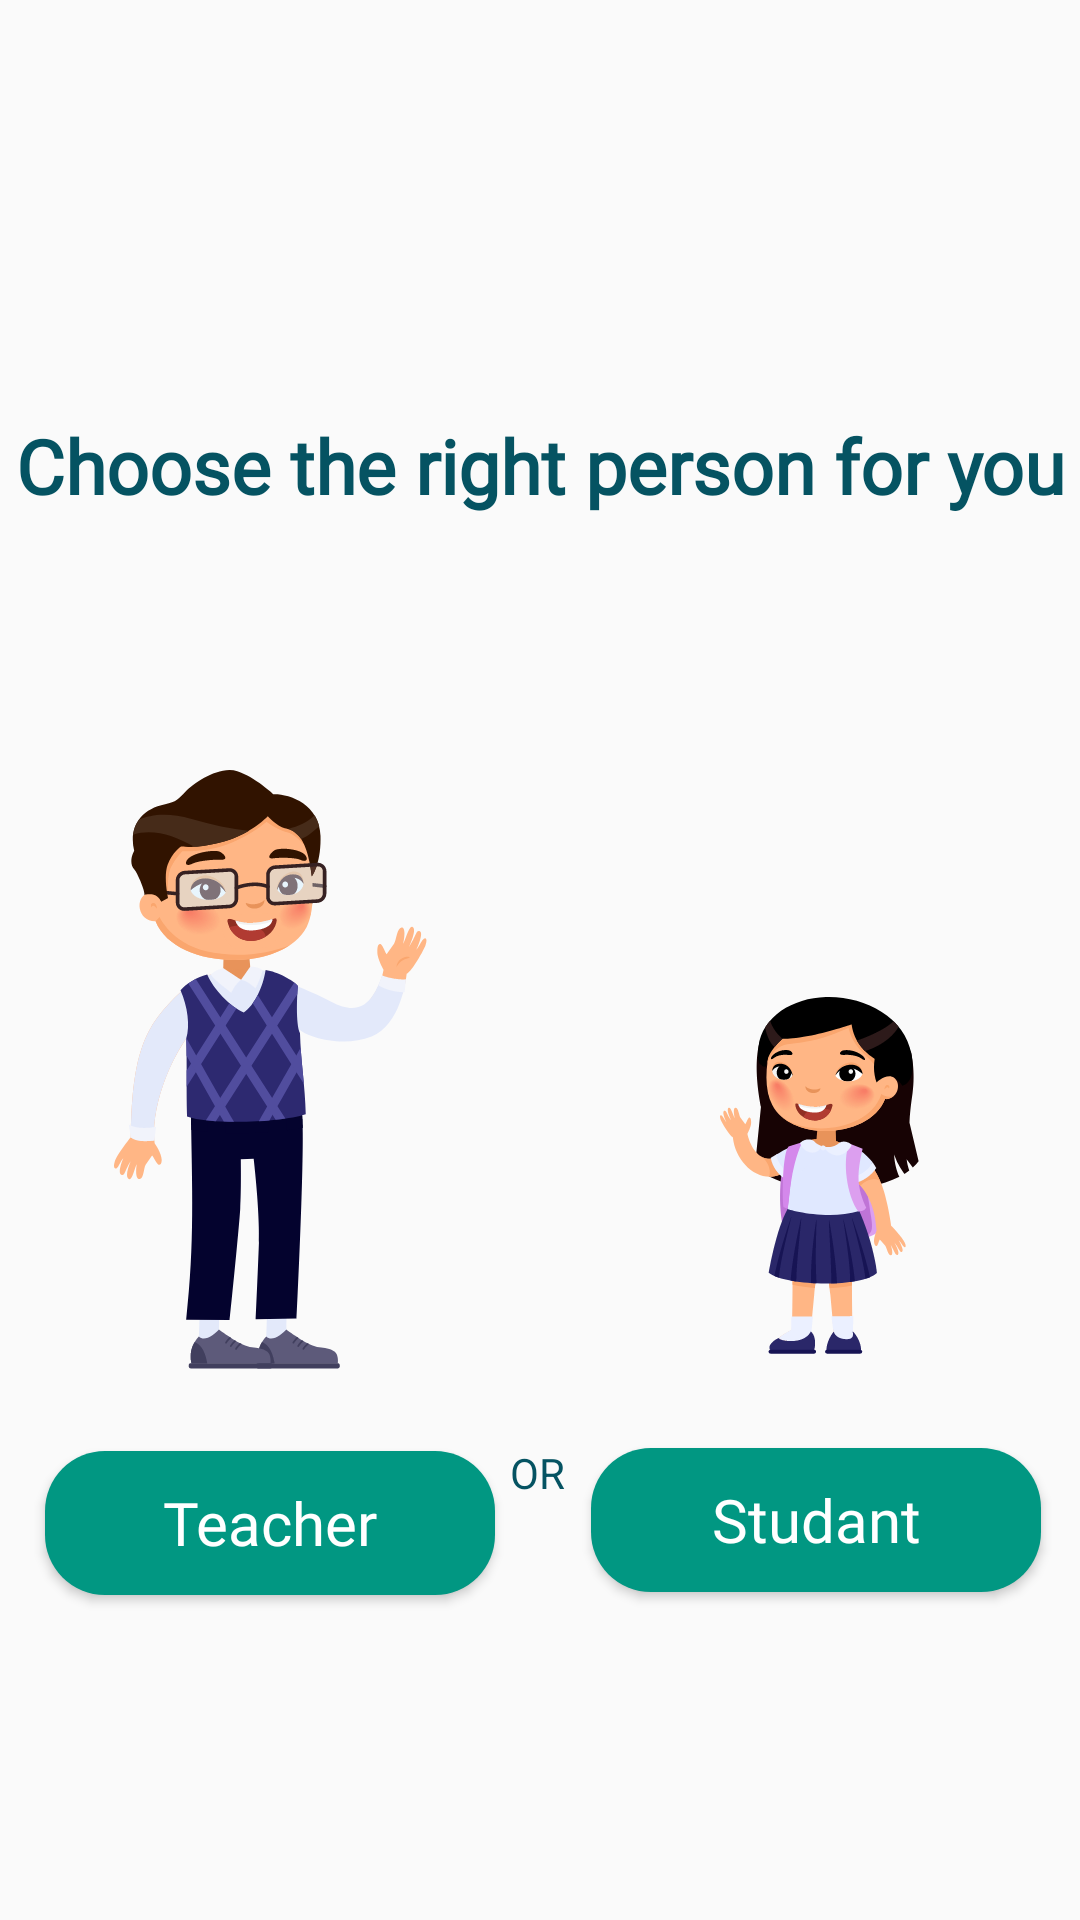

Write the Android layout XML for this screen, with the resource values it uses.
<!-- AndroidManifest.xml: application theme Theme.LearnEasily -->
<!-- res/layout/activity_main.xml -->
<?xml version="1.0" encoding="utf-8"?>
<androidx.constraintlayout.widget.ConstraintLayout xmlns:android="http://schemas.android.com/apk/res/android"
    xmlns:app="http://schemas.android.com/apk/res-auto"
    xmlns:tools="http://schemas.android.com/tools"
    android:layout_width="match_parent"
    android:layout_height="match_parent"
    tools:context=".MainActivity">

    <TextView
        android:id="@+id/text_View_choose"
        android:layout_width="wrap_content"
        android:layout_height="wrap_content"
        android:fontFamily="@font/tajawal_medium"
        android:gravity="center"
        android:text="Choose the right person for you"
        android:textColor="@color/bluegreen"
        android:textSize="25dp"
        android:textStyle="bold"
        app:layout_constraintBottom_toTopOf="@+id/imageView"
        app:layout_constraintEnd_toEndOf="parent"
        app:layout_constraintHorizontal_bias="0.492"
        app:layout_constraintStart_toStartOf="parent"
        app:layout_constraintTop_toTopOf="parent"
        app:layout_constraintVertical_bias="0.62" />

    <Button
        android:id="@+id/btn_student_main"
        android:layout_width="150dp"
        android:layout_height="48dp"
        android:background="@drawable/custom_button"
        android:fontFamily="@font/tajawal_medium"
        android:text="Studant"
        android:textAllCaps="false"
        android:textColor="@color/white"
        android:textSize="20sp"
        app:layout_constraintBottom_toBottomOf="parent"
        app:layout_constraintEnd_toEndOf="parent"
        app:layout_constraintHorizontal_bias="0.938"
        app:layout_constraintStart_toStartOf="parent"
        app:layout_constraintTop_toBottomOf="@+id/imageView3"
        app:layout_constraintVertical_bias="0.222" />

    <ImageView
        android:id="@+id/imageView3"
        android:layout_width="wrap_content"
        android:layout_height="wrap_content"
        app:layout_constraintBottom_toBottomOf="parent"
        app:layout_constraintEnd_toEndOf="parent"
        app:layout_constraintHorizontal_bias="0.817"
        app:layout_constraintStart_toStartOf="parent"
        app:layout_constraintTop_toTopOf="parent"
        app:layout_constraintVertical_bias="0.638"
        app:srcCompat="@drawable/studant" />

    <TextView
        android:id="@+id/textView3"
        android:layout_width="wrap_content"
        android:layout_height="wrap_content"
        android:gravity="center"
        android:text="OR"
        android:textColor="@color/bluegreen"
        app:layout_constraintBottom_toBottomOf="parent"
        app:layout_constraintEnd_toEndOf="parent"
        app:layout_constraintHorizontal_bias="0.498"
        app:layout_constraintStart_toStartOf="parent"
        app:layout_constraintTop_toTopOf="parent"
        app:layout_constraintVertical_bias="0.775" />

    <ImageView
        android:id="@+id/imageView"
        android:layout_width="wrap_content"
        android:layout_height="wrap_content"
        app:layout_constraintBottom_toBottomOf="parent"
        app:layout_constraintEnd_toEndOf="parent"
        app:layout_constraintHorizontal_bias="0.149"
        app:layout_constraintStart_toStartOf="parent"
        app:layout_constraintTop_toTopOf="parent"
        app:layout_constraintVertical_bias="0.583"
        app:srcCompat="@drawable/teacher" />

    <Button
        android:id="@+id/btn_teacher_main"
        android:layout_width="150dp"
        android:layout_height="48dp"
        android:background="@drawable/custom_button"
        android:text="Teacher"
        android:textSize="20sp"
        android:fontFamily="@font/tajawal_medium"
        android:textColor="@color/white"
        android:textAllCaps="false"
        app:layout_constraintBottom_toBottomOf="parent"
        app:layout_constraintEnd_toEndOf="parent"
        app:layout_constraintHorizontal_bias="0.072"
        app:layout_constraintStart_toStartOf="parent"
        app:layout_constraintTop_toBottomOf="@+id/imageView"
        app:layout_constraintVertical_bias="0.202" />


</androidx.constraintlayout.widget.ConstraintLayout>
<!-- resources referenced by this layout -->
<resources>
  <color name="bluegreen">#055362</color>
  <color name="white">#FFFFFFFF</color>
  <!-- drawable custom_button (drawable) -->
  <?xml version="1.0" encoding="utf-8"?>
  <shape xmlns:android="http://schemas.android.com/apk/res/android" android:shape="rectangle">
      <solid android:color="#019782"> </solid>
      <corners android:radius="20dp"></corners>
  
  </shape>
  <!-- drawable studant: png bitmap (drawable-hdpi, 13350 bytes) -->
  <!-- drawable teacher: png bitmap (drawable-hdpi, 23045 bytes) -->
  <style name="Theme.LearnEasily" parent="Theme.AppCompat.Light.NoActionBar">
          
          <item name="colorPrimary">@color/purple_500</item>
          <item name="colorPrimaryVariant">@color/purple_700</item>
          <item name="colorOnPrimary">@color/white</item>
          
          <item name="colorSecondary">@color/teal_200</item>
          <item name="colorSecondaryVariant">@color/teal_700</item>
          <item name="colorOnSecondary">@color/black</item>
          
          <item name="android:statusBarColor" tools:targetApi="l">?attr/colorPrimaryVariant</item>
          
      </style>
  <color name="purple_500">#FF6200EE</color>
  <color name="purple_700">#FF3700B3</color>
  <color name="teal_200">#FF03DAC5</color>
  <color name="teal_700">#FF018786</color>
  <color name="black">#FF000000</color>
</resources>
